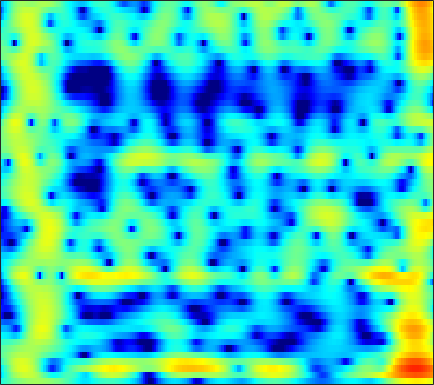

Values plotted in this chart, from the file beside it:
-4.4378, -3.9334, -3.2469, -2.5881, -2.1145, -1.5115, -0.95978, -0.57814, -0.11154, 0.29698, 0.6474, 0.87172, 1.1155, 1.2954, 1.3897, 1.463, 1.4812, 1.4604, 1.3864, 1.2721, 1.1115, 0.9671, 0.74888, 0.49898
-7.679, -5.949, -3.991, -2.351, -1.292, -0.08233, 0.9224, 1.549, 2.229, 2.737, 3.075, 3.22, 3.267, 3.149, 2.953, 2.543, 1.96, 1.405, 0.5111, -0.5545, -1.766, -2.735, -3.992, -4.985
-6.555, -4.989, -3.016, -1.242, -0.06978, 1.284, 2.383, 3.044, 3.712, 4.14, 4.33, 4.306, 4.056, 3.549, 2.993, 2.002, 0.7057, -0.4842, -2.383, -4.662, -7.357, -9.642, -12.85, -15.3
-3.623, -2.507, -1.14, 0.09676, 0.9328, 1.906, 2.703, 3.173, 3.631, 3.891, 3.945, 3.848, 3.533, 3, 2.455, 1.518, 0.3345, -0.7179, -2.344, -4.2, -6.221, -7.762, -9.676, -11.13
-1.823, -1.28, -0.5809, 0.07244, 0.5263, 1.07, 1.538, 1.831, 2.137, 2.344, 2.445, 2.447, 2.351, 2.136, 1.9, 1.486, 0.975, 0.5437, -0.07698, -0.7195, -1.355, -1.82, -2.41, -2.963
-1.973, -1.682, -1.281, -0.8773, -0.5778, -0.194, 0.1726, 0.4345, 0.7637, 1.061, 1.313, 1.465, 1.609, 1.678, 1.683, 1.628, 1.506, 1.371, 1.137, 0.8429, 0.4871, 0.1824, -0.2642, -0.7459
-3.534, -3.369, -3.155, -2.936, -2.752, -2.464, -2.099, -1.765, -1.246, -0.6677, -0.06292, 0.3866, 0.9523, 1.452, 1.771, 2.106, 2.324, 2.405, 2.396, 2.259, 1.996, 1.723, 1.268, 0.7159
-6.088, -6.023, -6.186, -6.62, -7.097, -7.832, -8.33, -8.197, -7.084, -5.244, -3.254, -1.857, -0.2123, 1.155, 2.001, 2.896, 3.532, 3.845, 4.059, 4.046, 3.811, 3.488, 2.853, 1.968
-8.862, -8.813, -9.075, -9.779, -10.65, -12.44, -14.89, -16.13, -13.84, -9.653, -6.049, -3.833, -1.408, 0.5174, 1.68, 2.9, 3.789, 4.261, 4.646, 4.754, 4.579, 4.257, 3.558, 2.541
-12.21, -12.53, -12.84, -12.87, -12.66, -11.99, -10.95, -9.927, -8.315, -6.522, -4.646, -3.251, -1.495, 0.05625, 1.065, 2.189, 3.065, 3.562, 4.009, 4.202, 4.143, 3.94, 3.469, 2.781
-16.6, -18.53, -22.59, -30.45, -27.9, -19.58, -14.64, -11.92, -9.011, -6.596, -4.497, -3.089, -1.427, -0.01515, 0.8931, 1.921, 2.746, 3.222, 3.662, 3.882, 3.901, 3.791, 3.485, 2.995
-15.8, -16.1, -16.33, -15.99, -15.19, -13.47, -11.31, -9.624, -7.442, -5.434, -3.611, -2.38, -0.9345, 0.3011, 1.102, 2.003, 2.713, 3.117, 3.488, 3.68, 3.702, 3.603, 3.316, 2.857
-17.12, -16.07, -14.51, -12.9, -11.64, -9.894, -8.145, -6.868, -5.226, -3.671, -2.23, -1.257, -0.1084, 0.8839, 1.531, 2.25, 2.793, 3.09, 3.355, 3.475, 3.434, 3.296, 2.976, 2.512
-22.2, -18.82, -15.28, -12.4, -10.56, -8.379, -6.438, -5.123, -3.541, -2.141, -0.9296, -0.1418, 0.7622, 1.516, 1.979, 2.458, 2.796, 2.972, 3.104, 3.11, 2.986, 2.819, 2.497, 2.054
-17.66, -15.52, -12.71, -10.08, -8.246, -6.056, -4.175, -2.937, -1.498, -0.3056, 0.6302, 1.182, 1.761, 2.154, 2.323, 2.427, 2.451, 2.438, 2.369, 2.25, 2.092, 1.944, 1.667, 1.26
-14.58, -11.99, -8.888, -6.218, -4.473, -2.442, -0.7205, 0.3679, 1.54, 2.399, 2.956, 3.182, 3.199, 2.891, 2.48, 1.759, 0.9523, 0.4148, 0.01235, 0.05103, 0.3296, 0.4982, 0.5047, 0.1919
-9.839, -7.543, -4.868, -2.575, -1.055, 0.6721, 2.082, 2.959, 3.853, 4.422, 4.667, 4.607, 4.115, 3.099, 1.922, -0.5011, -4.628, -10.12, -17.46, -7.185, -2.941, -1.31, -0.2668, -0.1865
-7.127, -5.865, -4.251, -2.771, -1.748, -0.4934, 0.5837, 1.262, 1.984, 2.494, 2.755, 2.759, 2.525, 1.994, 1.369, 0.2852, -0.8772, -1.612, -2.053, -1.653, -0.9106, -0.3995, 0.08174, 0.1905
-7.006, -6.35, -5.463, -4.544, -3.878, -3.004, -2.145, -1.542, -0.7978, -0.1436, 0.3837, 0.6882, 0.9916, 1.151, 1.182, 1.173, 1.127, 1.083, 1.091, 1.15, 1.209, 1.261, 1.28, 1.193
-8.034, -7.888, -7.627, -7.24, -6.843, -6.181, -5.347, -4.628, -3.597, -2.574, -1.598, -0.9098, -0.1008, 0.578, 1.031, 1.542, 1.93, 2.172, 2.431, 2.579, 2.65, 2.642, 2.515, 2.282
-10.39, -10.92, -11.74, -12.6, -12.97, -12.57, -11.12, -9.616, -7.512, -5.561, -3.83, -2.659, -1.299, -0.1171, 0.6769, 1.577, 2.332, 2.81, 3.296, 3.625, 3.802, 3.808, 3.649, 3.303
-13.26, -14.18, -16.09, -19.59, -24.33, -29.42, -19.36, -15.07, -11.23, -8.455, -6.226, -4.825, -3.162, -1.619, -0.5705, 0.6952, 1.84, 2.574, 3.364, 3.969, 4.33, 4.438, 4.388, 4.06
-15.48, -15.35, -15.24, -15.16, -15.08, -14.5, -13.47, -12.48, -11.19, -10.03, -8.941, -8.109, -6.746, -4.981, -3.542, -1.607, 0.176, 1.324, 2.603, 3.578, 4.222, 4.519, 4.659, 4.501
-18.46, -16.62, -14.85, -13.46, -12.66, -11.84, -11.19, -10.94, -11.03, -11.82, -13.99, -16.98, -19.82, -12.8, -8.505, -4.336, -1.389, 0.2956, 2.053, 3.288, 4.139, 4.549, 4.79, 4.762
-16.66, -15.68, -14.18, -12.77, -11.66, -10.38, -9.369, -8.829, -8.421, -8.415, -8.733, -8.886, -8.385, -6.494, -4.66, -2.205, -0.1325, 1.144, 2.505, 3.465, 4.115, 4.397, 4.531, 4.427
-17.57, -18.32, -17.41, -14.63, -12.38, -9.733, -7.623, -6.347, -4.954, -3.865, -2.919, -2.29, -1.392, -0.4632, 0.2554, 1.212, 2.036, 2.572, 3.092, 3.425, 3.559, 3.529, 3.379, 3.06
-15.62, -17.92, -17.26, -13.07, -10.12, -7.044, -4.65, -3.194, -1.611, -0.3403, 0.6817, 1.321, 2.031, 2.572, 2.889, 3.155, 3.254, 3.201, 2.953, 2.536, 1.956, 1.481, 0.8216, 0.2364
-6.311, -6.152, -5.543, -4.492, -3.533, -2.139, -0.7884, 0.1535, 1.258, 2.19, 2.924, 3.356, 3.748, 3.939, 3.937, 3.711, 3.231, 2.66, 1.625, 0.1831, -1.646, -3.264, -5.495, -6.937
-3.123, -2.679, -2.021, -1.25, -0.6337, 0.2236, 1.074, 1.678, 2.404, 3.015, 3.48, 3.718, 3.868, 3.819, 3.624, 3.147, 2.368, 1.56, 0.1184, -1.86, -4.563, -7.335, -12.56, -18.54
-3.001, -2.42, -1.638, -0.8524, -0.2553, 0.5152, 1.249, 1.754, 2.357, 2.844, 3.204, 3.37, 3.447, 3.337, 3.123, 2.663, 1.968, 1.303, 0.1894, -1.129, -2.663, -3.835, -5.34, -6.443
-4.332, -3.606, -2.654, -1.732, -1.058, -0.1804, 0.6431, 1.215, 1.891, 2.444, 2.85, 3.05, 3.174, 3.119, 2.973, 2.622, 2.129, 1.658, 0.9379, 0.1047, -0.7776, -1.474, -2.375, -3.271
-6.317, -5.541, -4.57, -3.571, -2.776, -1.639, -0.483, 0.3442, 1.323, 2.119, 2.695, 2.981, 3.167, 3.151, 3.016, 2.705, 2.278, 1.905, 1.37, 0.8026, 0.2236, -0.2322, -0.8664, -1.565
-7.848, -7.86, -8.112, -7.831, -6.748, -4.492, -2.098, -0.53, 1.154, 2.376, 3.169, 3.502, 3.625, 3.433, 3.1, 2.501, 1.786, 1.284, 0.7283, 0.3942, 0.2012, 0.1108, -0.07311, -0.3677
-6.216, -7.479, -11.02, -17.19, -13.01, -5.993, -1.771, 0.4068, 2.453, 3.776, 4.498, 4.684, 4.485, 3.758, 2.864, 1.159, -1.072, -2.885, -4.385, -3.738, -2.162, -1.093, -0.1584, 0.2722
-2.204, -2.26, -2.231, -1.873, -1.23, 0.003321, 1.407, 2.382, 3.438, 4.131, 4.418, 4.354, 3.868, 2.861, 1.708, -0.5039, -3.779, -7.108, -10.84, -7.992, -4.525, -2.833, -1.433, -0.8105
-0.9052, -0.5272, -0.02244, 0.5242, 0.9594, 1.569, 2.157, 2.547, 2.949, 3.158, 3.148, 2.981, 2.528, 1.835, 1.148, 0.09922, -1.019, -1.755, -2.424, -2.644, -2.497, -2.336, -2.153, -2.182
-0.6812, -0.1453, 0.5011, 1.089, 1.482, 1.943, 2.298, 2.487, 2.617, 2.607, 2.452, 2.241, 1.855, 1.363, 0.9588, 0.3729, -0.1894, -0.6005, -1.078, -1.495, -1.868, -2.116, -2.482, -2.861
-0.6878, 0.004038, 0.8426, 1.554, 2.001, 2.45, 2.729, 2.819, 2.778, 2.565, 2.196, 1.845, 1.327, 0.7976, 0.4395, 0.01876, -0.3456, -0.6007, -0.9742, -1.401, -1.942, -2.402, -3.082, -3.752
-0.8646, 0.1117, 1.299, 2.297, 2.891, 3.455, 3.744, 3.765, 3.525, 2.955, 2.07, 1.235, -0.005208, -1.081, -1.591, -1.682, -1.395, -1.135, -0.9938, -1.226, -1.883, -2.73, -4.269, -6.233
-2.628, -0.9947, 0.912, 2.43, 3.308, 4.153, 4.6, 4.66, 4.342, 3.487, 1.959, 0.2232, -3.377, -9.869, -16.23, -8.298, -3.611, -1.7, -0.3661, -0.02901, -0.4976, -1.42, -3.522, -7.005
-7.197, -4.773, -2.221, -0.2878, 0.8595, 2.021, 2.78, 3.087, 3.132, 2.748, 1.907, 0.9664, -0.5775, -2.05, -2.583, -2.09, -0.9164, -0.09856, 0.6579, 0.93, 0.7293, 0.3333, -0.4847, -1.424
-8.881, -7.33, -5.392, -3.618, -2.43, -1.063, 0.03757, 0.6811, 1.291, 1.633, 1.74, 1.696, 1.555, 1.419, 1.366, 1.398, 1.517, 1.6, 1.645, 1.558, 1.297, 0.9982, 0.5035, -0.07544
-11.14, -10.15, -8.537, -6.693, -5.303, -3.549, -1.998, -0.9919, 0.1297, 1.002, 1.654, 2.024, 2.372, 2.595, 2.705, 2.768, 2.749, 2.681, 2.491, 2.186, 1.766, 1.36, 0.7188, -0.02605
-18.64, -17.66, -14.25, -10.61, -8.221, -5.539, -3.332, -1.948, -0.4144, 0.8078, 1.76, 2.318, 2.879, 3.251, 3.421, 3.515, 3.459, 3.326, 3.026, 2.58, 1.987, 1.446, 0.5743, -0.4601
-21.57, -20.4, -15.67, -11.3, -8.645, -5.73, -3.375, -1.908, -0.2831, 1.018, 2.03, 2.618, 3.206, 3.584, 3.737, 3.792, 3.68, 3.487, 3.098, 2.553, 1.834, 1.182, 0.1476, -1.113
-12.78, -11.66, -9.773, -7.634, -6.004, -3.947, -2.114, -0.9081, 0.4656, 1.575, 2.433, 2.922, 3.376, 3.626, 3.689, 3.619, 3.395, 3.133, 2.661, 2.054, 1.308, 0.6381, -0.4118, -1.673
-10.74, -9.048, -6.899, -4.922, -3.555, -1.895, -0.4434, 0.5035, 1.565, 2.394, 2.992, 3.293, 3.494, 3.485, 3.359, 3.043, 2.595, 2.205, 1.632, 1.016, 0.3653, -0.1673, -0.9908, -1.975
-8.853, -6.739, -4.411, -2.515, -1.299, 0.1005, 1.265, 1.996, 2.78, 3.339, 3.658, 3.728, 3.6, 3.2, 2.722, 1.889, 0.8949, 0.1217, -0.7653, -1.344, -1.629, -1.727, -1.875, -2.2
-4.112, -2.947, -1.499, -0.2305, 0.6091, 1.585, 2.415, 2.94, 3.504, 3.881, 4.027, 3.953, 3.574, 2.794, 1.882, 0.1605, -2.298, -4.736, -8.239, -8.892, -6.516, -4.813, -3.284, -2.522
-1.066, -0.6075, -0.06219, 0.4396, 0.7804, 1.227, 1.708, 2.106, 2.649, 3.138, 3.471, 3.558, 3.369, 2.765, 1.983, 0.3942, -1.942, -4.231, -7.497, -8.109, -5.849, -4.221, -2.738, -1.966
-0.5501, -0.5355, -0.7571, -1.232, -1.721, -2.329, -2.46, -1.99, -0.7546, 0.6884, 1.929, 2.617, 3.162, 3.289, 3.136, 2.634, 1.885, 1.256, 0.528, 0.06316, -0.1298, -0.1891, -0.2953, -0.5784
-1.495, -1.685, -2.368, -3.823, -5.676, -10.2, -23.76, -15.15, -6.474, -2.234, 0.3849, 1.723, 2.928, 3.607, 3.84, 3.876, 3.669, 3.398, 2.939, 2.416, 1.858, 1.418, 0.7484, -0.07129
-2.854, -2.717, -2.833, -3.283, -3.83, -4.582, -4.782, -4.169, -2.527, -0.6471, 0.9939, 1.98, 2.942, 3.531, 3.748, 3.775, 3.542, 3.23, 2.64, 1.915, 1.1, 0.4626, -0.3928, -1.243
-4.002, -3.396, -2.737, -2.159, -1.758, -1.213, -0.5784, -0.02791, 0.8094, 1.675, 2.467, 2.954, 3.421, 3.649, 3.65, 3.399, 2.859, 2.263, 1.236, -0.03196, -1.456, -2.538, -3.753, -4.462
-5.869, -4.846, -3.49, -2.214, -1.313, -0.211, 0.7859, 1.462, 2.267, 2.946, 3.481, 3.767, 3.978, 3.961, 3.78, 3.289, 2.471, 1.596, 0.02725, -2.16, -5.195, -8.269, -13.44, -13.95
-10.72, -8.461, -5.766, -3.57, -2.171, -0.5953, 0.6976, 1.514, 2.396, 3.071, 3.544, 3.777, 3.909, 3.833, 3.628, 3.153, 2.41, 1.653, 0.2997, -1.499, -3.842, -5.902, -8.388, -8.847
-13.22, -10.31, -7.186, -4.728, -3.183, -1.459, -0.07119, 0.7709, 1.649, 2.274, 2.667, 2.83, 2.904, 2.849, 2.742, 2.507, 2.16, 1.817, 1.239, 0.5277, -0.2746, -0.8654, -1.528, -1.972
-9.204, -8.344, -6.7, -4.809, -3.456, -1.811, -0.4727, 0.2968, 1.024, 1.403, 1.481, 1.374, 1.125, 0.8937, 0.8273, 0.9233, 1.191, 1.419, 1.687, 1.819, 1.81, 1.71, 1.459, 1.095
